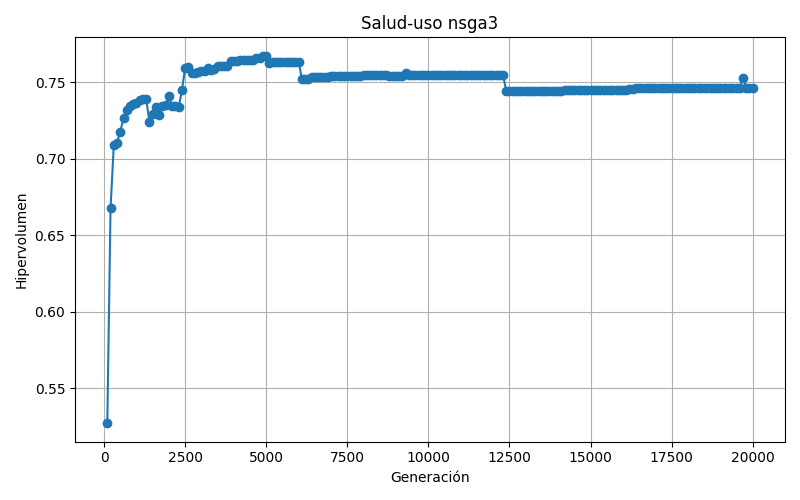

The table this chart was drawn from, first rows:
100; 0.527045
1000; 0.7363
10000; 0.7548
10100; 0.7546
10200; 0.7546
10300; 0.7547
10400; 0.7547
10500; 0.7547
10600; 0.7547
10700; 0.7546
10800; 0.7546
10900; 0.7546
1100; 0.7384
11000; 0.7546
11100; 0.7546
11200; 0.7547
11300; 0.7547
11400; 0.7547
11500; 0.7547
11600; 0.7547
11700; 0.7547
11800; 0.7547
11900; 0.7547
1200; 0.7386
12000; 0.7547
12100; 0.7547
12200; 0.7547
12300; 0.7548
12400; 0.7444
12500; 0.7444
12600; 0.7444
12700; 0.7444
12800; 0.7444
12900; 0.7444
1300; 0.7388
13000; 0.7444
13100; 0.7444
13200; 0.7444
13300; 0.7444
13400; 0.7444
13500; 0.7444
13600; 0.7444
13700; 0.7445
13800; 0.7445
13900; 0.7445
1400; 0.7239
14000; 0.7445
14100; 0.7445
14200; 0.7445
14300; 0.7446
14400; 0.7446
14500; 0.7446
14600; 0.7446
14700; 0.7446
14800; 0.7446
14900; 0.7446
1500; 0.729
15000; 0.7446
15100; 0.7447
15200; 0.7447
15300; 0.7447
... 139 more rows
